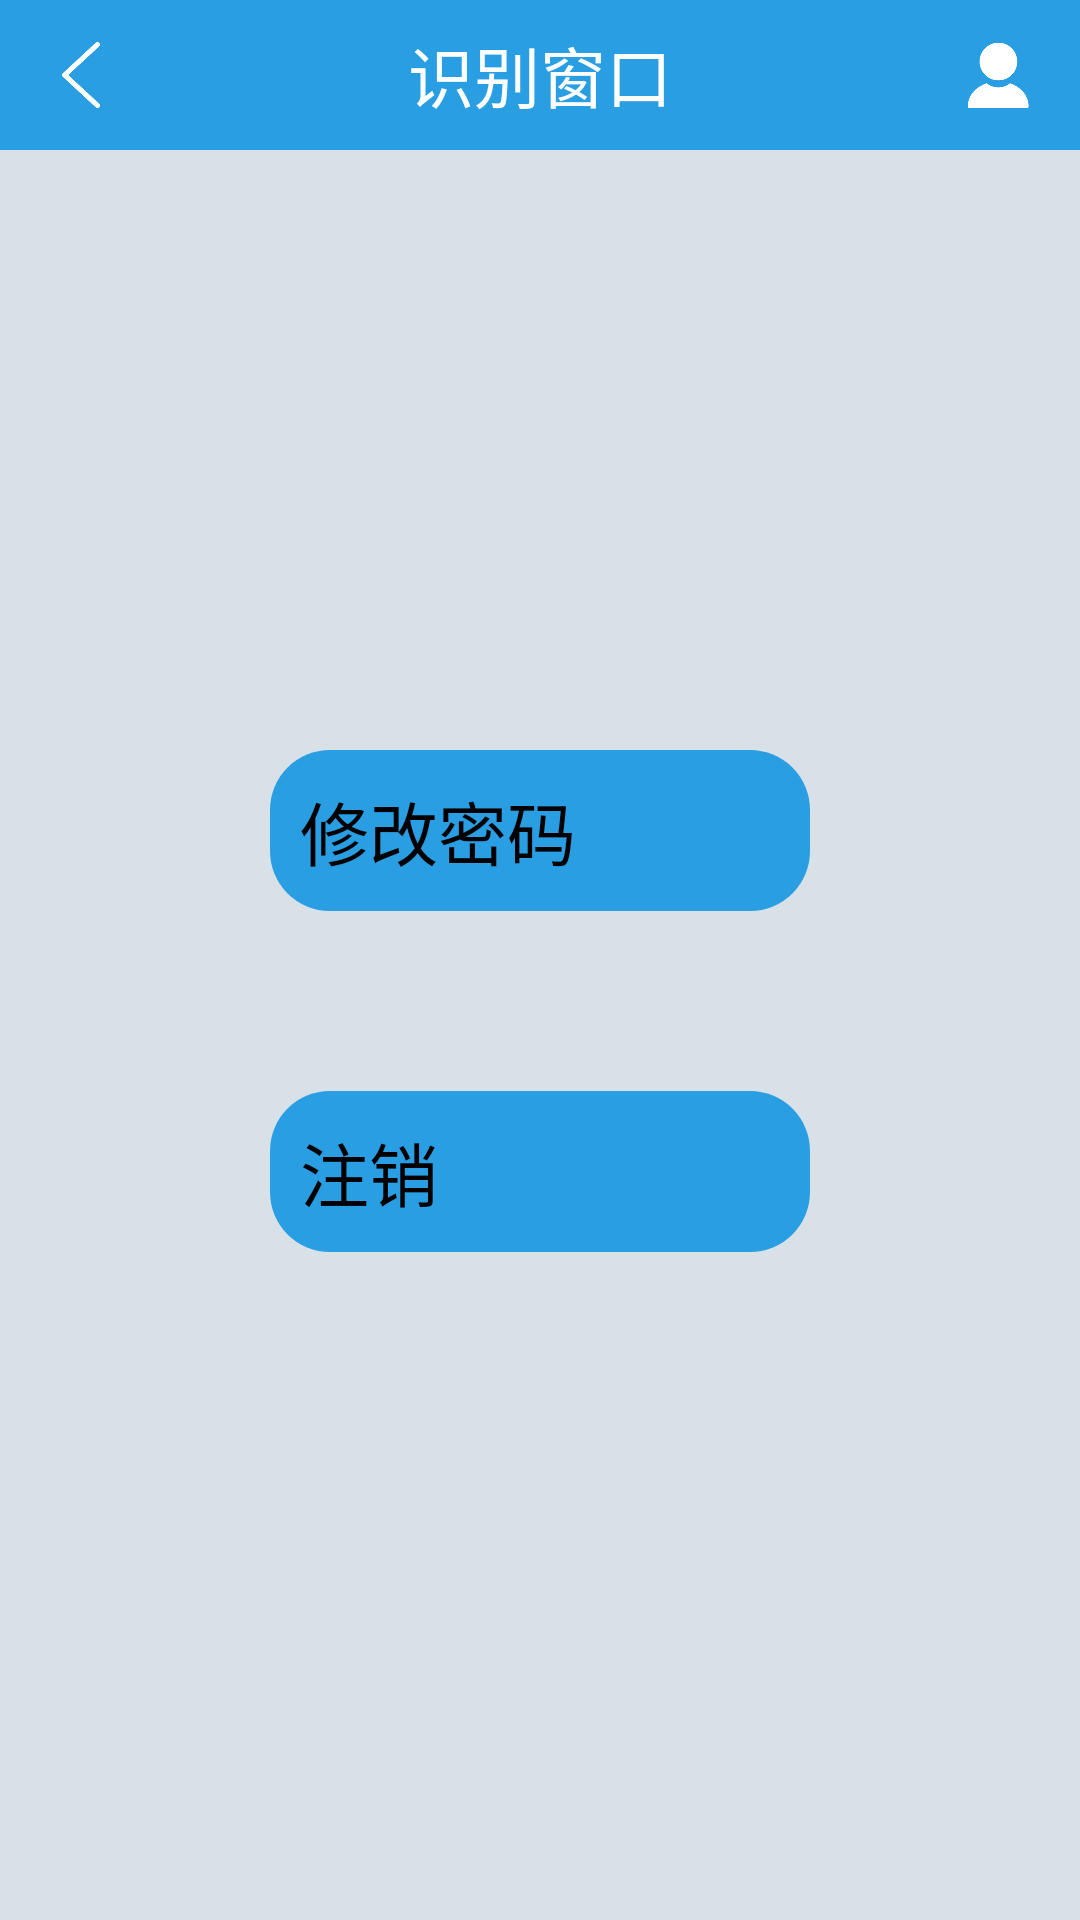

Produce the Android XML layout that renders to this screen, including the resource entries it uses.
<!-- AndroidManifest.xml: application theme AppTheme -->
<!-- res/layout/home.xml -->
<?xml version="1.0" encoding="utf-8"?>
<RelativeLayout xmlns:android="http://schemas.android.com/apk/res/android"
    xmlns:app="http://schemas.android.com/apk/res-auto"
    xmlns:tools="http://schemas.android.com/tools"
    android:layout_width="match_parent"
    android:layout_height="match_parent"
    android:background="#d8e0e8"
    tools:context=".ChangePwdActivity">

    <include layout = "@layout/navigation"
        tools:ignore="ResourceCycle" />

    <LinearLayout
        android:id="@+id/change_new_password"
        android:layout_width="match_parent"
        android:layout_height="wrap_content"
        android:layout_centerHorizontal="true"
        android:layout_marginTop="250dp"
        android:orientation="horizontal"
        android:gravity="center">

        <Button
            android:id="@+id/change"
            android:layout_width="180dp"
            android:layout_height="wrap_content"
            android:background="@drawable/shape"
            android:textSize="23dp"
            android:text="修改密码"
            />
    </LinearLayout>
    <LinearLayout
        android:id="@+id/change_new_password_again"
        android:layout_width="match_parent"
        android:layout_height="wrap_content"
        android:layout_below="@+id/change_new_password"
        android:layout_centerHorizontal="true"
        android:layout_marginTop="60dp"
        android:orientation="horizontal"
        android:gravity="center">

        <Button
            android:id="@+id/logout"
            android:layout_width="180dp"
            android:layout_height="wrap_content"
            android:background="@drawable/shape"
            android:textSize="23dp"
            android:text="注销"
            />
    </LinearLayout>


</RelativeLayout>
<!-- res/layout/navigation.xml (included above) -->
<?xml version="1.0" encoding="utf-8"?>
<FrameLayout xmlns:android="http://schemas.android.com/apk/res/android"
    android:orientation="vertical"
    android:layout_width="match_parent"
    android:layout_height="@dimen/navBarHeight"
    android:paddingLeft="@dimen/maginSize"
    android:paddingRight="@dimen/maginSize"
    android:background="#299EE3"
    >
    <ImageView
        android:id="@+id/cc"
        android:layout_width="22dp"
        android:layout_height="22dp"
        android:layout_gravity="center_vertical"
        android:background="@drawable/back"/>
    <TextView
        android:id="@+id/tv_title"
        android:layout_width="wrap_content"
        android:layout_height="wrap_content"
        android:text="识别窗口"
        android:textColor="@color/white"
        android:layout_gravity="center"
        android:textSize="@dimen/navBarTitleSize"
        />
    <ImageView
        android:id="@+id/iv_change"
        android:layout_width="22dp"
        android:layout_height="22dp"
        android:src="@drawable/login"
        android:layout_gravity="right|center_vertical"
        />

</FrameLayout>
<!-- resources referenced by this layout -->
<resources>
  <dimen name="maginSize">16dp</dimen>
  <dimen name="navBarHeight">50dp</dimen>
  <dimen name="navBarTitleSize">22dp</dimen>
  <!-- drawable back: png bitmap (drawable, 4520 bytes) -->
  <!-- drawable login: png bitmap (drawable, 4825 bytes) -->
  <!-- drawable shape (drawable) -->
  <?xml version="1.0" encoding="utf-8"?>
  <shape xmlns:android="http://schemas.android.com/apk/res/android"
      android:shape="rectangle" >
      <solid android:color="@color/colorPrimary" />
      <size android:height="30dp" />
      
      <corners
          android:bottomLeftRadius="20dp"
          android:bottomRightRadius="20dp"
          android:topLeftRadius="20dp"
          android:topRightRadius="20dp" />
      
      <padding
          android:bottom="10dp"
          android:left="10dp"
          android:right="10dp"
          android:top="10dp" />
  </shape>
  <style name="AppTheme" parent="XUITheme.Phone">
          
          <item name="colorPrimary">@color/colorPrimary</item>
          <item name="colorPrimaryDark">@color/colorPrimaryDark</item>
          <item name="colorAccent">@color/colorAccent</item>
          //RadioButton点击颜色
  
      </style>
  <color name="colorPrimary">#299EE3</color>
  <color name="colorPrimaryDark">#299EE3</color>
  <color name="colorAccent">#299EE3</color>
  <!-- not gathered from this repository: default colours our renderer supplied (Android Studio template values) -->
  <color name="white">#FFFFFFFF</color>
</resources>
